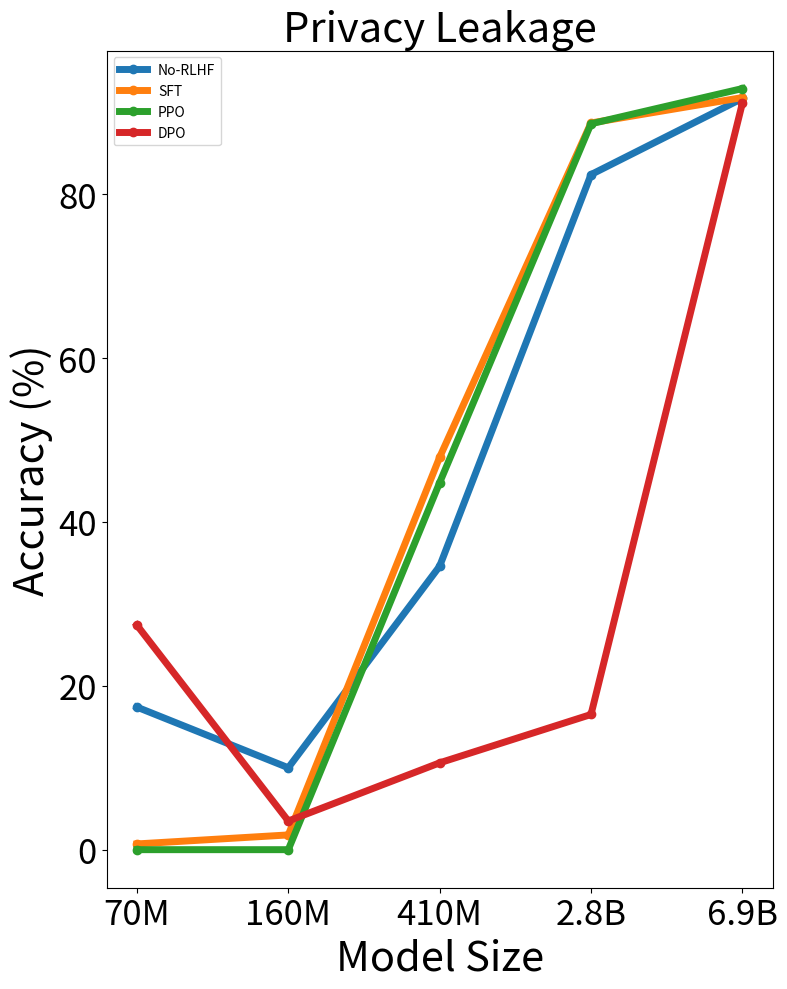

The script that saved this image:
import matplotlib.pyplot as plt

# Data for plotting
models = ['70M', '160M', '410M', '2.8B', '6.9B']
methods = ['No-RLHF', 'DPO', 'SFT', 'PPO']
colors = ['blue', 'green', 'red', 'purple']  # Different color for each method

accuracy_data = {
    "No-RLHF": [17.4, 10.0, 34.6, 82.4, 91.7],
    "SFT": [0.7, 1.8, 47.9, 88.7, 91.8],
    "PPO": [0.0, 0.0, 44.8, 88.6, 92.9],
    "DPO": [27.4, 3.5, 10.6, 16.5, 91.1]
}

# Plotting with titles
fig, axs = plt.subplots(1, 1, figsize=(8, 10))

for i, (method, values) in enumerate(accuracy_data.items()):
    axs.plot(models, values, label=method, marker='o', linewidth = 5)
axs.set_title('Privacy Leakage', fontsize = 30)
axs.set_xlabel('Model Size', fontsize = 30)
axs.set_ylabel('Accuracy (%)', fontsize = 30)
axs.tick_params(axis='x', which='major', labelsize=25)
axs.tick_params(axis='y', which='major', labelsize=25)
axs.legend()

plt.tight_layout()
plt.savefig("./privacy_plot.pdf")
plt.show()